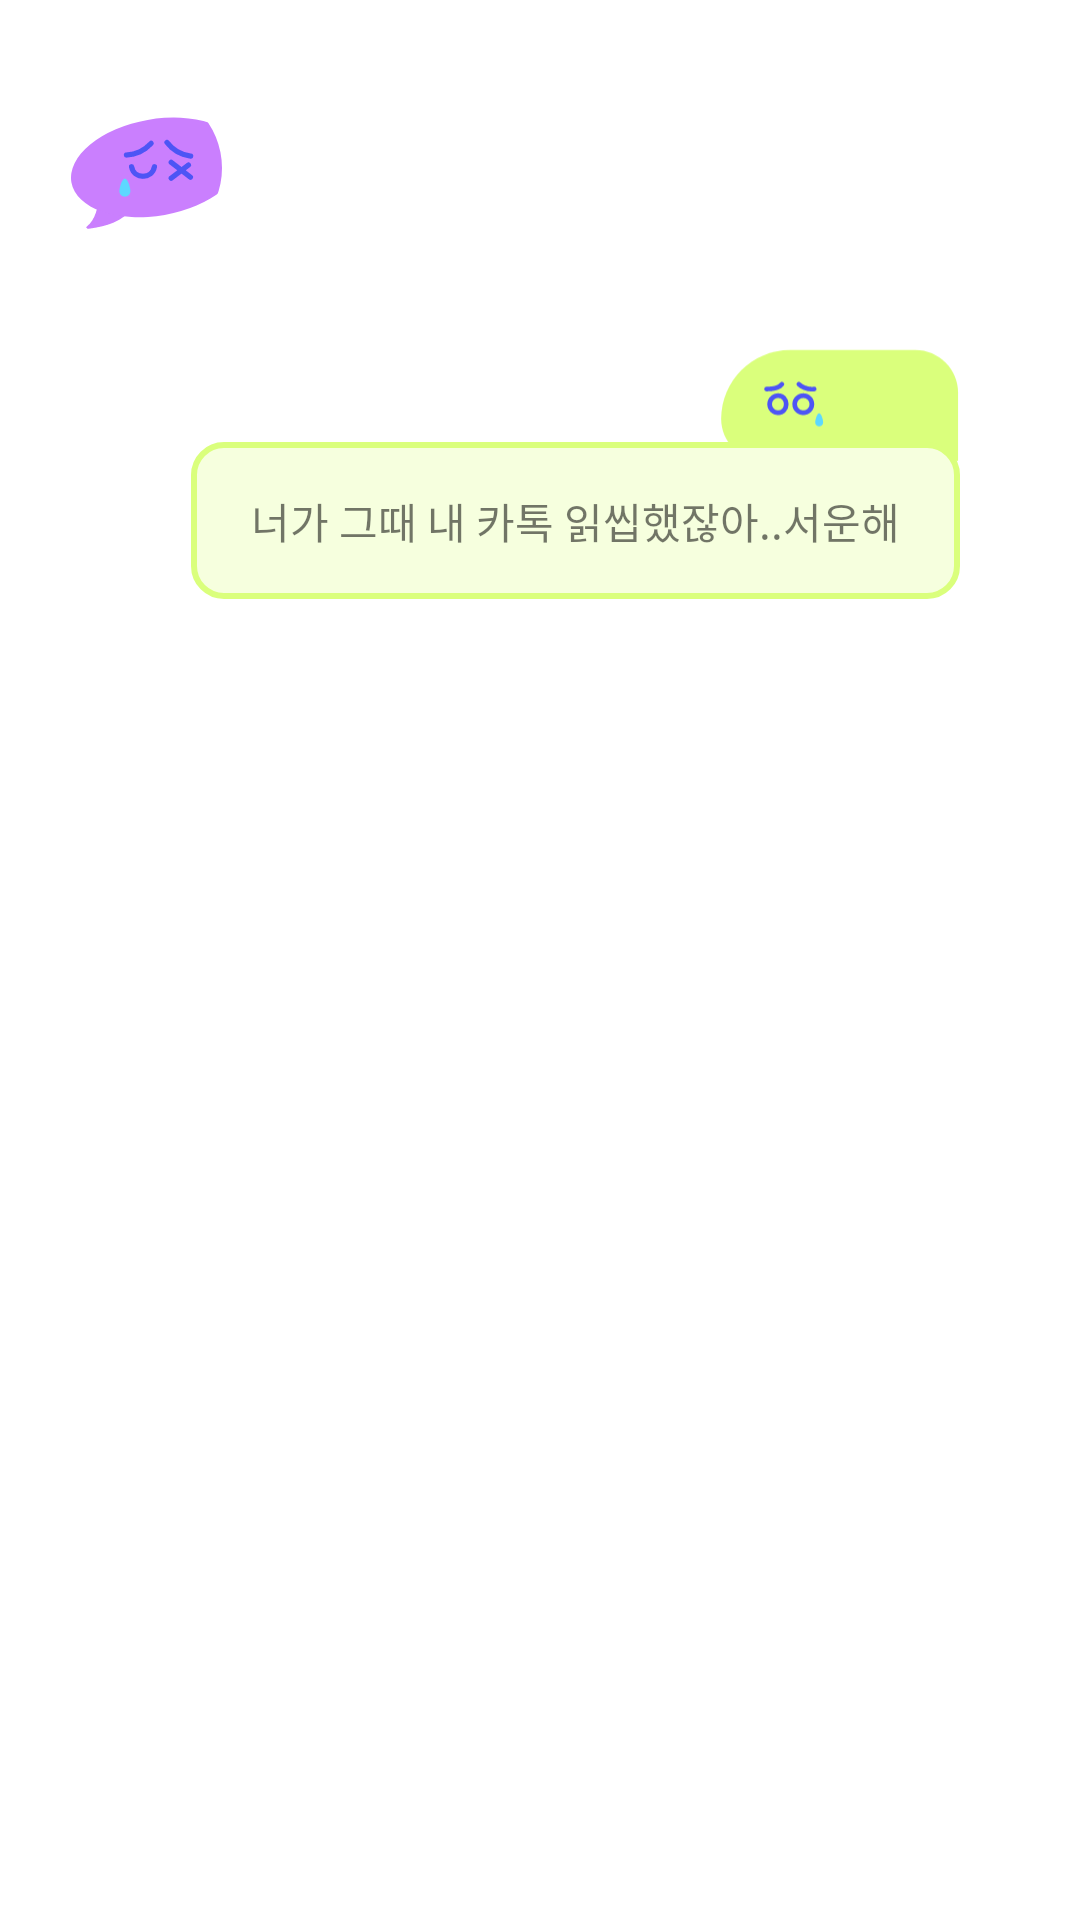

Write the Android layout XML for this screen, with the resource values it uses.
<!-- AndroidManifest.xml: application theme Theme.Sopkathon34th -->
<!-- res/layout/fragment_send_chat.xml -->
<?xml version="1.0" encoding="utf-8"?>
<layout>

    <androidx.constraintlayout.widget.ConstraintLayout xmlns:android="http://schemas.android.com/apk/res/android"
        xmlns:app="http://schemas.android.com/apk/res-auto"
        xmlns:tools="http://schemas.android.com/tools"
        android:layout_width="match_parent"
        android:layout_height="match_parent">

        <com.google.android.material.imageview.ShapeableImageView
            android:id="@+id/iv_send_profile"
            android:layout_width="54dp"
            android:layout_height="54dp"
            android:layout_marginStart="20dp"
            android:layout_marginTop="29dp"
            android:src="@drawable/ic_send_profile"
            app:layout_constraintStart_toStartOf="parent"
            app:layout_constraintTop_toTopOf="parent"
            app:shapeAppearance="@style/image_circle" />

        <TextView
            android:id="@+id/tv_send_nickname"
            android:layout_width="wrap_content"
            android:layout_height="wrap_content"
            android:layout_marginStart="16dp"
            android:textStyle="bold"
            app:layout_constraintBottom_toBottomOf="@id/iv_send_profile"
            app:layout_constraintStart_toEndOf="@id/iv_send_profile"
            app:layout_constraintTop_toTopOf="@id/iv_send_profile"
            tools:text="넌이서" />

        <androidx.constraintlayout.widget.ConstraintLayout
            android:layout_width="0dp"
            android:layout_height="0dp"
            android:layout_marginHorizontal="20dp"
            android:layout_marginVertical="10dp"
            android:background="@drawable/shape_send_chat_btn_10"
            android:backgroundTint="#F6F5F1"
            app:layout_constraintBottom_toBottomOf="parent"
            app:layout_constraintEnd_toEndOf="parent"
            app:layout_constraintStart_toStartOf="parent"
            app:layout_constraintTop_toBottomOf="@id/iv_send_profile">

            <com.google.android.material.imageview.ShapeableImageView
                android:id="@+id/img_send_profile"
                android:layout_width="80dp"
                android:layout_height="44dp"
                android:layout_marginTop="20dp"
                android:layout_marginEnd="20dp"
                android:src="@drawable/ic_send_sender_icon"
                app:layout_constraintEnd_toEndOf="parent"
                app:layout_constraintTop_toTopOf="parent" />

            <TextView
                android:id="@+id/tv_send_text"
                android:layout_width="wrap_content"
                android:layout_height="wrap_content"
                android:layout_marginTop="-10dp"
                android:layout_marginEnd="20dp"
                android:background="@drawable/ic_send_sender_text"
                android:paddingHorizontal="20dp"
                android:paddingVertical="16dp"
                app:layout_constraintEnd_toEndOf="parent"
                app:layout_constraintTop_toBottomOf="@id/img_send_profile"
                android:text="너가 그때 내 카톡 읽씹했잖아..서운해" />


            <com.google.android.material.imageview.ShapeableImageView
                android:id="@+id/img_send_get_profile"
                android:layout_width="80dp"
                android:layout_height="44dp"
                android:layout_marginStart="20dp"
                android:visibility="gone"
                android:layout_marginTop="20dp"
                android:src="@drawable/ic_send_receiver_icon"
                app:layout_constraintStart_toStartOf="parent"
                app:layout_constraintTop_toBottomOf="@id/tv_send_text" />

            <TextView
                android:id="@+id/tv_send_get_text"
                android:layout_width="wrap_content"
                android:layout_height="wrap_content"
                android:layout_marginStart="20dp"
                android:layout_marginTop="-10dp"
                android:background="@drawable/ic_send_receiver_text"
                android:paddingHorizontal="20dp"
                android:visibility="gone"
                android:paddingVertical="16dp"
                app:layout_constraintStart_toStartOf="parent"
                app:layout_constraintTop_toBottomOf="@id/img_send_get_profile"
                android:text="미안해 내가 조심할게!!!" />

        </androidx.constraintlayout.widget.ConstraintLayout>

    </androidx.constraintlayout.widget.ConstraintLayout>

</layout>
<!-- resources referenced by this layout -->
<resources>
  <!-- drawable ic_send_receiver_text (drawable) -->
  <?xml version="1.0" encoding="utf-8"?>
  <shape xmlns:android="http://schemas.android.com/apk/res/android"
      android:shape="rectangle">
      <solid android:color="#F2DFFF" />
      <stroke android:width="2dp" android:color="#CA7FFE"/>
      <corners android:radius="10dp" />
  </shape>
  <!-- drawable ic_send_sender_icon (drawable) -->
  <vector xmlns:android="http://schemas.android.com/apk/res/android"
      android:width="112dp"
      android:height="53dp"
      android:viewportWidth="112"
      android:viewportHeight="53">
    <path
        android:pathData="M0.54,32.99C0.54,15.2 14.96,0.78 32.75,0.78H91.1C102.14,0.78 111.1,9.74 111.1,20.78V52.48H20.03C9.27,52.48 0.54,43.75 0.54,32.99V32.99Z"
        android:fillColor="#DAFF7C"/>
    <path
        android:pathData="M48.14,34.6C48.14,35.63 47.31,36.46 46.28,36.46C45.25,36.46 44.42,35.63 44.42,34.6C44.42,33.57 45.25,30.35 46.28,30.35C47.31,30.35 48.14,33.57 48.14,34.6Z"
        android:fillColor="#5DD8FF"/>
    <path
        android:pathData="M21.72,19.05C23.51,19.07 27.44,18.65 28.9,16.8M36.79,16.8C37.77,17.74 40.59,19.5 43.97,19.05"
        android:strokeWidth="2.17337"
        android:fillColor="#00000000"
        android:strokeColor="#4D55F5"
        android:strokeLineCap="round"/>
    <path
        android:pathData="M30.91,26.11C30.91,28.39 29.3,30.11 27.16,30.11C24.95,30.11 23.16,28.32 23.16,26.11C23.16,23.9 24.95,22.11 27.16,22.11C29.3,22.11 30.91,23.82 30.91,26.11Z"
        android:strokeWidth="2.17337"
        android:fillColor="#00000000"
        android:strokeColor="#4D55F5"/>
    <path
        android:pathData="M42.88,26.11C42.88,28.32 41.09,30.11 38.88,30.11C36.66,30.11 34.85,28.31 34.85,26.11C34.85,23.91 36.66,22.11 38.88,22.11C41.09,22.11 42.88,23.9 42.88,26.11Z"
        android:strokeWidth="2.17337"
        android:fillColor="#00000000"
        android:strokeColor="#4D55F5"/>
  </vector>
  <!-- drawable ic_send_sender_text (drawable) -->
  <?xml version="1.0" encoding="utf-8"?>
  <shape xmlns:android="http://schemas.android.com/apk/res/android"
      android:shape="rectangle">
      <solid android:color="#F6FFDE" />
      <stroke android:width="2dp" android:color="#DAFF7C"/>
      <corners android:radius="10dp" />
  </shape>
  <style name="image_circle">
          <item name="cornerSize">50%</item>
      </style>
  <style name="Theme.Sopkathon34th" parent="Theme.MaterialComponents.Light.NoActionBar">
          <item name="colorPrimary">@color/black</item>
          <item name="colorPrimaryVariant">@color/black</item>
          <item name="colorOnPrimary">@color/black</item>
          <item name="colorSecondary">@color/black</item>
          <item name="android:windowLightStatusBar">true</item>
          <item name="android:includeFontPadding">false</item>
          <item name="android:windowTranslucentStatus">true</item>
          <item name="android:statusBarColor">@color/white</item>
      </style>
  <!-- not gathered from this repository: default colours our renderer supplied (Android Studio template values) -->
  <color name="black">#FF000000</color>
  <color name="white">#FFFFFFFF</color>
</resources>
